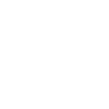
t = 0.00 s
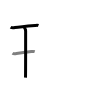
t = 2.50 s
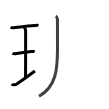
t = 4.75 s
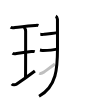
t = 7.25 s
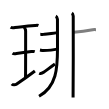
t = 9.50 s
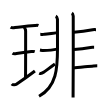
t = 12.00 s

The animated SVG that drew these frames (rendered in a browser with its animation timeline set to each time). Animation: 12 SMIL elements (animate=12); one cycle of 12.00 s.

<svg width="109px" height="109px" viewBox="0 0 px 109px" xmlns="http://www.w3.org/2000/svg" xmlns:xlink="http://www.w3.org/1999/xlink" xml:space="preserve" version="1.1"  baseProfile="full">
<path d="M10.6,27.25c0.59,0.37,3.78,0.45,4.37,0.34c2.77-0.5,13.5-1.59,20.14-2.14c0.91-0.07,2.58-0.26,3.33,0.04" style="fill:none;stroke:black;stroke-width:3;opacity:0">
  <animate attributeType="CSS" attributeName="opacity" from="0" to="1" begin="0s" dur="1s" repeatCount="Indefinite" fill="freeze" />
</path>
<path d="M24.05,27.52c0.93,0.88,1.58,2.78,1.58,3.48c0,5.95,0.05,42.62-0.13,46.57" style="fill:none;stroke:black;stroke-width:3;opacity:0">
  <animate attributeType="CSS" attributeName="opacity" from="0" to="1" begin="1s" dur="1s" repeatCount="Indefinite" fill="freeze" />
</path>
<path d="M12.52,53.24c0.44,0.3,3.52,0.34,3.97,0.27c2.57-0.39,11.33-1.57,14.89-2c0.55-0.07,2.55-0.12,3.37,0.14" style="fill:none;stroke:black;stroke-width:3;opacity:0">
  <animate attributeType="CSS" attributeName="opacity" from="0" to="1" begin="2s" dur="1s" repeatCount="Indefinite" fill="freeze" />
</path>
<path d="M11.75,84.03c1.08,1.18,3.89,0.7,4.65,0.18c4.83-3.26,11.15-7.59,18.51-13.22" style="fill:none;stroke:black;stroke-width:3;opacity:0">
  <animate attributeType="CSS" attributeName="opacity" from="0" to="1" begin="3s" dur="1s" repeatCount="Indefinite" fill="freeze" />
</path>
<path d="M55.76,16.2c0.94,0.47,1.5,2.11,1.69,3.05c0.08,0.4,0.09,13.4,0.06,28.63c-0.04,20.47-0.77,38.36-18.46,48.36" style="fill:none;stroke:black;stroke-width:3;opacity:0">
  <animate attributeType="CSS" attributeName="opacity" from="0" to="1" begin="4s" dur="1s" repeatCount="Indefinite" fill="freeze" />
</path>
<path d="M40.3,34.37c1.03,0,2.23,0.24,3.26,0c1.03-0.24,12.59-1.18,13.79-1.91" style="fill:none;stroke:black;stroke-width:3;opacity:0">
  <animate attributeType="CSS" attributeName="opacity" from="0" to="1" begin="5s" dur="1s" repeatCount="Indefinite" fill="freeze" />
</path>
<path d="M39.96,50.01c1.29,0.24,2.2,0.5,3.26,0.5c3.53-0.01,11.08-0.67,13.82-1.39" style="fill:none;stroke:black;stroke-width:3;opacity:0">
  <animate attributeType="CSS" attributeName="opacity" from="0" to="1" begin="6s" dur="1s" repeatCount="Indefinite" fill="freeze" />
</path>
<path d="M39.25,73.09c1.84,0.95,2.77,0.43,4.34-0.78c0.92-0.71,5.9-4.25,11.34-8.27" style="fill:none;stroke:black;stroke-width:3;opacity:0">
  <animate attributeType="CSS" attributeName="opacity" from="0" to="1" begin="7s" dur="1s" repeatCount="Indefinite" fill="freeze" />
</path>
<path d="M71.89,13c0.75,0.48,1.19,2.17,1.34,3.13c0.15,0.96,0,75.39-0.15,81.4" style="fill:none;stroke:black;stroke-width:3;opacity:0">
  <animate attributeType="CSS" attributeName="opacity" from="0" to="1" begin="8s" dur="1s" repeatCount="Indefinite" fill="freeze" />
</path>
<path d="M73.74,32.36c4.19-0.36,15.78-2.01,18.92-2.61c1.15-0.22,1.35-0.12,3.33-0.12" style="fill:none;stroke:black;stroke-width:3;opacity:0">
  <animate attributeType="CSS" attributeName="opacity" from="0" to="1" begin="9s" dur="1s" repeatCount="Indefinite" fill="freeze" />
</path>
<path d="M74,49.57c3.63-0.29,13.86-1.65,16.58-2.13c0.99-0.18,1.8-0.1,3.52-0.1" style="fill:none;stroke:black;stroke-width:3;opacity:0">
  <animate attributeType="CSS" attributeName="opacity" from="0" to="1" begin="10s" dur="1s" repeatCount="Indefinite" fill="freeze" />
</path>
<path d="M73.41,68.04c4.02-0.36,14.34-1.54,20.11-2.13c1.11-0.11,1.83-0.12,3.73-0.12" style="fill:none;stroke:black;stroke-width:3;opacity:0">
  <animate attributeType="CSS" attributeName="opacity" from="0" to="1" begin="11s" dur="1s" repeatCount="Indefinite" fill="freeze" />
</path>
</svg>
